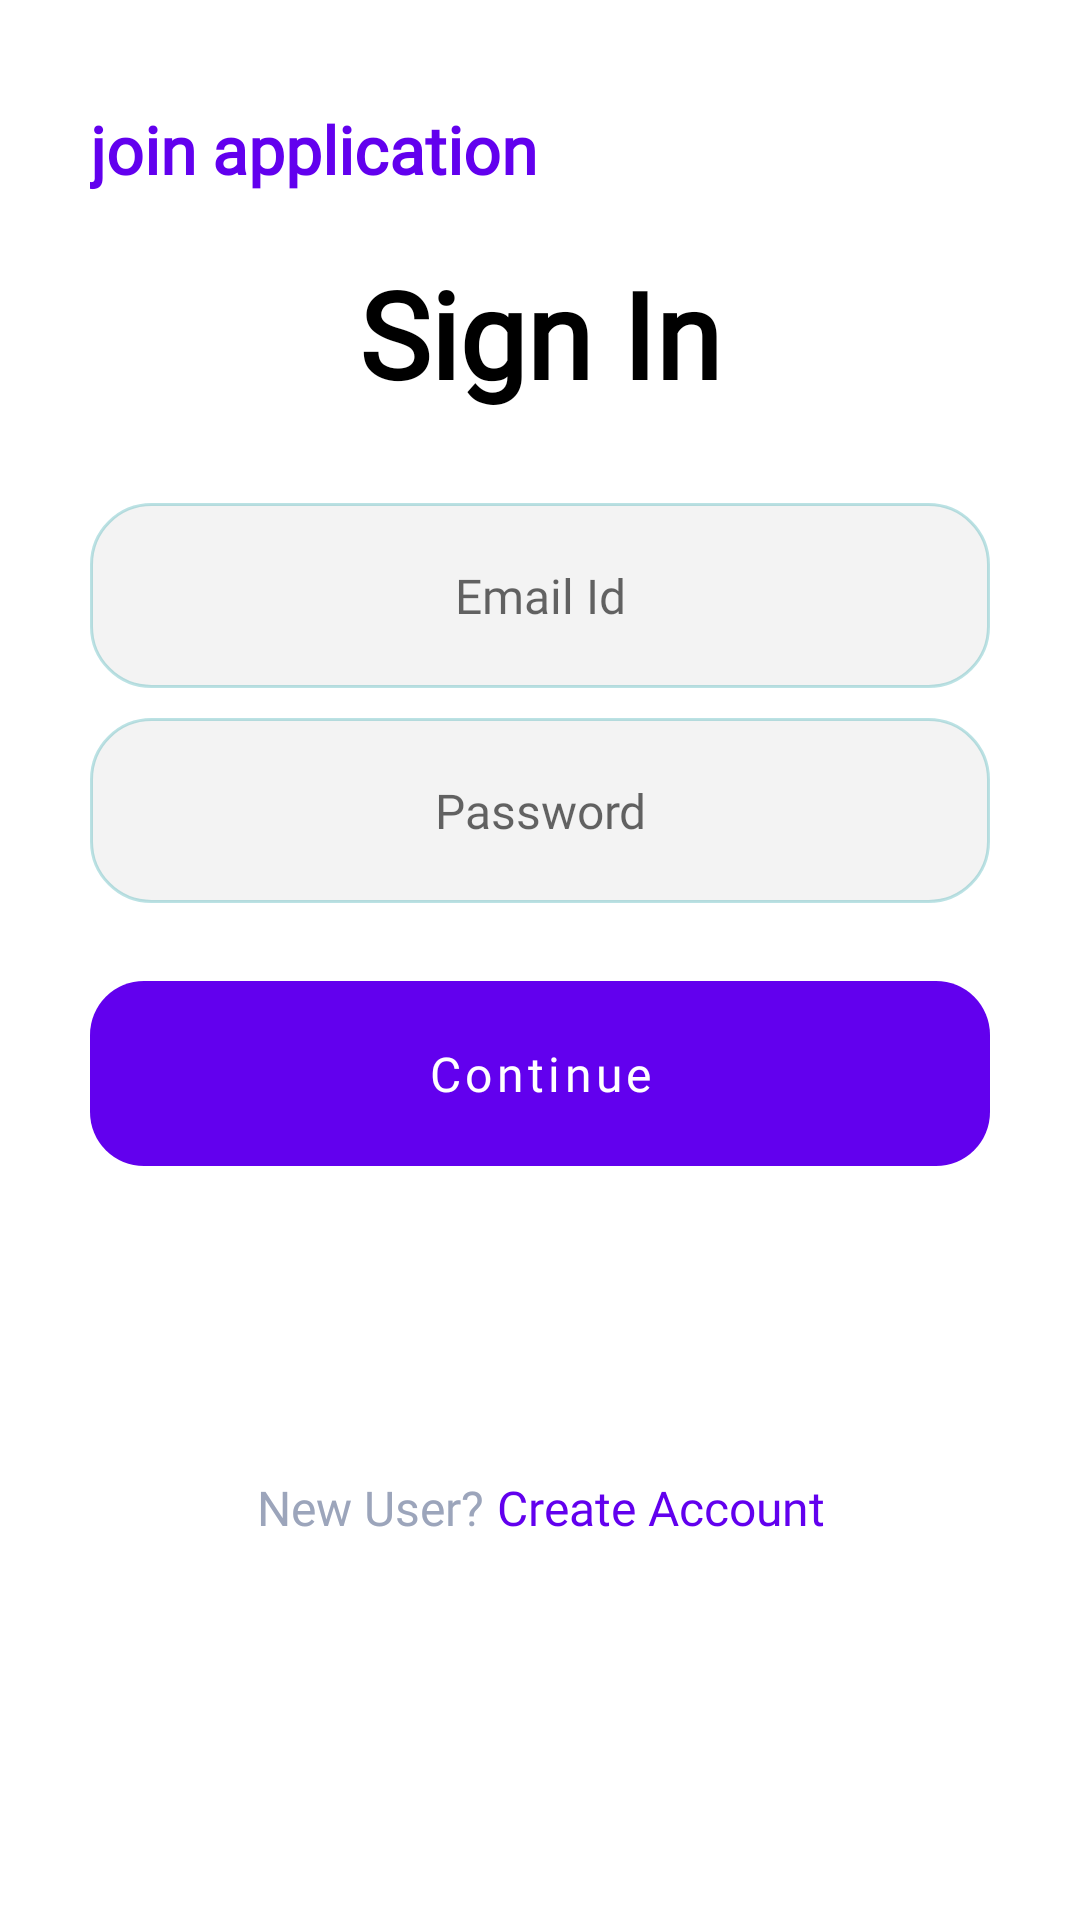

The Android layout XML behind this screen, and the referenced resources:
<!-- AndroidManifest.xml: application theme Theme.ASJApp -->
<!-- res/layout/fragment_login.xml -->
<?xml version="1.0" encoding="utf-8"?>
<androidx.constraintlayout.widget.ConstraintLayout xmlns:android="http://schemas.android.com/apk/res/android"
    xmlns:app="http://schemas.android.com/apk/res-auto"
    xmlns:tools="http://schemas.android.com/tools"
    android:layout_width="match_parent"
    android:layout_height="match_parent"
    android:padding="30dp"
    tools:context=".login.LoginFragment">

    <TextView
        android:id="@+id/appName"
        android:layout_width="0dp"
        android:layout_height="wrap_content"
        android:layout_marginTop="5dp"
        android:fontFamily="@font/segoesc"
        android:text="@string/app_name"
        android:textColor="@color/purple_500"
        android:textSize="22sp"
        android:textStyle="bold"
        app:layout_constraintEnd_toEndOf="parent"
        app:layout_constraintStart_toStartOf="parent"
        app:layout_constraintTop_toTopOf="parent" />

    <TextView
        android:id="@+id/signIn"
        android:layout_width="wrap_content"
        android:layout_height="wrap_content"
        android:layout_marginTop="20dp"
        android:fontFamily="@font/nunito_bold"
        android:text="Sign In"
        android:textColor="@color/black"
        android:textSize="40sp"
        android:textStyle="bold"
        app:layout_constraintEnd_toEndOf="parent"
        app:layout_constraintStart_toStartOf="parent"
        app:layout_constraintTop_toBottomOf="@id/appName" />

    <EditText
        android:id="@+id/email"
        android:layout_width="0dp"
        android:layout_height="wrap_content"
        android:layout_marginTop="30dp"
        android:background="@drawable/sign_rectangle"
        android:fontFamily="@font/open_sans"
        android:gravity="center"
        android:hint="Email Id"
        android:padding="20dp"
        android:textSize="16sp"
        app:layout_constraintEnd_toEndOf="parent"
        app:layout_constraintStart_toStartOf="parent"
        app:layout_constraintTop_toBottomOf="@+id/signIn" />

    <EditText
        android:id="@+id/password"
        android:layout_width="0dp"
        android:layout_height="wrap_content"
        android:layout_marginTop="10dp"
        android:background="@drawable/sign_rectangle"
        android:fontFamily="@font/open_sans"
        android:gravity="center"
        android:hint="Password"
        android:inputType="textPassword"
        android:padding="20dp"
        android:textSize="16sp"
        app:layout_constraintEnd_toEndOf="parent"
        app:layout_constraintStart_toStartOf="parent"
        app:layout_constraintTop_toBottomOf="@+id/email" />

    <com.google.android.material.button.MaterialButton
        android:id="@+id/Continue"
        style="@style/Widget.MaterialComponents.Button.UnelevatedButton"
        android:layout_width="0dp"
        android:layout_height="wrap_content"
        android:layout_marginTop="20dp"
        android:fontFamily="@font/open_sans"
        android:gravity="center"
        android:padding="20dp"
        android:text="Continue"
        android:textAllCaps="false"
        android:textColor="@color/white"
        android:textSize="16sp"
        app:cornerRadius="18dp"
        app:layout_constraintEnd_toEndOf="parent"
        app:layout_constraintStart_toStartOf="parent"
        app:layout_constraintTop_toBottomOf="@id/password" />

    <LinearLayout
        android:id="@+id/register"
        android:layout_width="wrap_content"
        android:layout_height="wrap_content"
        android:padding="10dp"
        app:layout_constraintBottom_toBottomOf="parent"
        app:layout_constraintEnd_toEndOf="parent"
        app:layout_constraintStart_toStartOf="parent"
        app:layout_constraintTop_toBottomOf="@+id/Continue">

        <TextView
            android:id="@+id/haveAccount"
            android:layout_width="wrap_content"
            android:layout_height="wrap_content"
            android:background="@android:color/transparent"
            android:fontFamily="@font/open_sans"
            android:gravity="center"
            android:text="New User? "
            android:textAllCaps="false"
            android:textColor="#9CA5BB"
            android:textSize="16sp" />

        <TextView
            android:id="@+id/moveLogin"
            android:layout_width="wrap_content"
            android:layout_height="wrap_content"
            android:background="@android:color/transparent"
            android:fontFamily="@font/nunito_bold"
            android:gravity="center"
            android:text="Create Account"
            android:textAllCaps="false"
            android:textColor="@color/purple_500"
            android:textSize="16sp"
            app:cornerRadius="18dp"
            app:layout_constraintBottom_toBottomOf="parent"
            app:layout_constraintStart_toEndOf="@id/haveAccount"
/>

    </LinearLayout>

</androidx.constraintlayout.widget.ConstraintLayout>
<!-- resources referenced by this layout -->
<resources>
  <color name="black">#FF000000</color>
  <color name="purple_500">#FF209FA6</color>
  <color name="white">#FFFFFFFF</color>
  <!-- drawable sign_rectangle (drawable) -->
  <?xml version="1.0" encoding="utf-8"?>
  <shape xmlns:android="http://schemas.android.com/apk/res/android"
      android:shape="rectangle">
  
      <solid android:color="#F3F3F3" />
      <corners android:radius="20dp" />
      <stroke android:color="@color/outline" android:width="1dp"/>
  
  </shape>
  <string name="app_name">donation_form_prachi</string>
  <style name="Theme.ASJApp" parent="Theme.MaterialComponents.Light.NoActionBar">
          
          <item name="colorPrimary">@color/purple_500</item>
          <item name="colorPrimaryVariant">@color/purple_700</item>
          <item name="colorOnPrimary">@color/white</item>
          
          <item name="colorSecondary">@color/teal_200</item>
          <item name="colorSecondaryVariant">@color/teal_700</item>
          <item name="colorOnSecondary">@color/black</item>
          
          <item name="android:statusBarColor" tools:targetApi="l">?attr/colorPrimaryVariant</item>
          
          <item name="drawerArrowStyle">@style/DrawerArrowStyle</item>
      </style>
  <color name="outline">#4D209FA6</color>
  <color name="purple_700">#FF209FA6</color>
  <color name="teal_200">#FF03DAC5</color>
  <color name="teal_700">#FF018786</color>
  <style name="DrawerArrowStyle" parent="@style/Widget.AppCompat.DrawerArrowToggle">
          <item name="spinBars">true</item>
          <item name="homeAsUpIndicator">@drawable/ic_ham_adarsh</item>
          <item name="color">@color/purple_500</item>
      </style>
  <!-- drawable ic_ham_adarsh (drawable-v24) -->
  <vector xmlns:android="http://schemas.android.com/apk/res/android"
      android:width="36dp"
      android:height="36dp"
      android:viewportWidth="36"
      android:viewportHeight="36">
    <path
        android:pathData="M13,0L23,0A13,13 0,0 1,36 13L36,23A13,13 0,0 1,23 36L13,36A13,13 0,0 1,0 23L0,13A13,13 0,0 1,13 0z"
        android:fillColor="#1FA2A9"/>
    <path
        android:pathData="M11.5,14L25.5,14A1.5,1.5 0,0 1,27 15.5L27,15.5A1.5,1.5 0,0 1,25.5 17L11.5,17A1.5,1.5 0,0 1,10 15.5L10,15.5A1.5,1.5 0,0 1,11.5 14z"
        android:fillColor="#ffffff"/>
    <path
        android:pathData="M11.5,20L20.5,20A1.5,1.5 0,0 1,22 21.5L22,21.5A1.5,1.5 0,0 1,20.5 23L11.5,23A1.5,1.5 0,0 1,10 21.5L10,21.5A1.5,1.5 0,0 1,11.5 20z"
        android:fillColor="#ffffff"/>
  </vector>
</resources>
